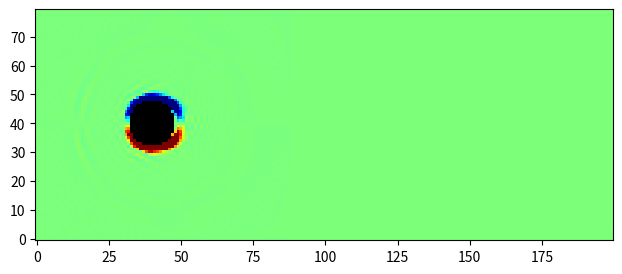

Reproduce this figure in Python.
import matplotlib.pyplot, matplotlib.animation
import numpy as np

# Зададим константы

Viscosity = 0.02                                # вязкость жидкости

Height = 80                                     # размеры решетки
Width = 200
Radius = Height//10

U0 = np.array([0.15, 0])                        # начальная и внешняя скорость (в махах)

Ux  = np.zeros((Height, Width)) + U0[0]
Uy  = np.zeros((Height, Width)) + U0[1]
Rho = np.ones((Height, Width))

# Зададим свойства шаблона решетки

V = np.array([
    [-1,1],[0,1],[1,1],
    [-1,0],[0,0],[1,0],
    [-1,-1],[0,-1],[1,-1]
]).reshape((9,2,1,1))


CoefTemp = np.array([
    1/36,1/9,1/36,
    1/9, 4/9, 1/9,
    1/36,1/9,1/36
]).reshape((9,1,1))

C = 1/3**0.5
Tau = Viscosity/C**2 + 0.5                     # параметр релаксации

def F_stat(Ux, Uy, Rho):
    UV = (V[:,0]*Ux + V[:,1]*Uy)/C**2
    U2 = (Ux**2 + Uy**2)/C**2
    return Rho * CoefTemp * (1 + UV + UV**2/2 - U2/2)

def U_Rho(f):
    Rho = f.sum(axis=0)
    Ux = ((V[:,0]*f)).sum(axis=0)/Rho
    Uy = ((V[:,1]*f)).sum(axis=0)/Rho
    return Ux, Uy, Rho  

F = F_stat(Ux, Uy, Rho)
F_0 = F_stat(Ux, Uy, Rho)


def InitBarrier():
    # Инициализируем форму барьера
    barrier = np.zeros((Height,Width), bool)                    

    # True там где барьер
    # круг
    for i in range(barrier.shape[0]):
        for j in range(barrier.shape[1]):
            if (i - Height//2)**2 + (j - Height//2)**2 < Radius**2:
                barrier[i,j] = True
    # хвост
    # barrier[(Height//2), ((Height//2)):((Height//2)+4*Radius)] = True            # simple linear barrier

    return barrier


barrier = InitBarrier()

barrierN = np.roll(barrier,  1, axis=0)                    
barrierS = np.roll(barrier, -1, axis=0)                    
barrierE = np.roll(barrier,  1, axis=1)                    
barrierW = np.roll(barrier, -1, axis=1)
barrierNE = np.roll(barrierN,  1, axis=1)
barrierNW = np.roll(barrierN, -1, axis=1)
barrierSE = np.roll(barrierS,  1, axis=1)
barrierSW = np.roll(barrierS, -1, axis=1)


# Переместить все частицы на один шаг вдоль направления их движения (pbc):
def stream(f):

    (fNW, fN, fNE, fW, f0, fE, fSW, fS, fSE) = f

    # fN[1:,:] = fN[:-1,:]

    fN  = np.roll(fN,   1, axis=0)    # axis 0 is north-south; + direction is north

    fNE = np.roll(fNE,  1, axis=0)
    fNW = np.roll(fNW,  1, axis=0)
    fS  = np.roll(fS,  -1, axis=0)

    fSE = np.roll(fSE, -1, axis=0)
    fSW = np.roll(fSW, -1, axis=0)

    fE  = np.roll(fE,   1, axis=1)    # axis 1 is east-west; + direction is east

    fNE = np.roll(fNE,  1, axis=1)
    fSE = np.roll(fSE,  1, axis=1)

    fW  = np.roll(fW,  -1, axis=1)

    fNW = np.roll(fNW, -1, axis=1)
    fSW = np.roll(fSW, -1, axis=1)


    fN[barrierN] = fS[barrier]
    fS[barrierS] = fN[barrier]
    fE[barrierE] = fW[barrier]
    fW[barrierW] = fE[barrier]
    fNE[barrierNE] = fSW[barrier]
    fNW[barrierNW] = fSE[barrier]
    fSE[barrierSE] = fNW[barrier]
    fSW[barrierSW] = fNE[barrier]
        
    f[:] = np.array([fNW, fN, fNE, fW, f0, fE, fSW, fS, fSE])
    return f

# Сталкиваем частицы внутри каждой ячейки, чтобы перераспределить скорости
def collide(f):

    Ux, Uy, Rho = U_Rho(f)

    f -= (f - F_stat(Ux, Uy, Rho))/Tau

    f[:,0,:] = F_0[:,0,:]
    f[:,-1,:] = F_0[:,-1,:]
    f[:,:,0] = F_0[:,:,0]
    f[:,:,-1] = F_0[:,:,-1]

    return f

# Вычислить ротор макроскопического поля скорости:
def curl(ux, uy):
    ux = ux.reshape((Height, Width))
    uy = uy.reshape((Height, Width))
    return np.roll(uy,-1,axis=1) - np.roll(uy,1,axis=1) - np.roll(ux,-1,axis=0) + np.roll(ux,1,axis=0)


theFig = matplotlib.pyplot.figure(figsize=(8,3))
fluidImage = matplotlib.pyplot.imshow(curl(Ux, Uy), origin='lower', norm=matplotlib.pyplot.Normalize(-.1,.1), 
                                    cmap=matplotlib.pyplot.get_cmap('jet'), interpolation='none')

bImageArray = np.zeros((Height, Width, 4), np.uint8)
bImageArray[barrier,3] = 255                              
barrierImage = matplotlib.pyplot.imshow(bImageArray, origin='lower', interpolation='none')


def nextFrame(arg):
    global F      

    for i in range(20):
        F = stream(F)
        F = collide(F)
    

    # print(F.min(), F.max())
    Ux, Uy, Rho =  U_Rho(F)

    fluidImage.set_array(curl(Ux, Uy))
    return (fluidImage, barrierImage)        

animate = matplotlib.animation.FuncAnimation(theFig, nextFrame, interval=1, blit=True)
matplotlib.pyplot.show()